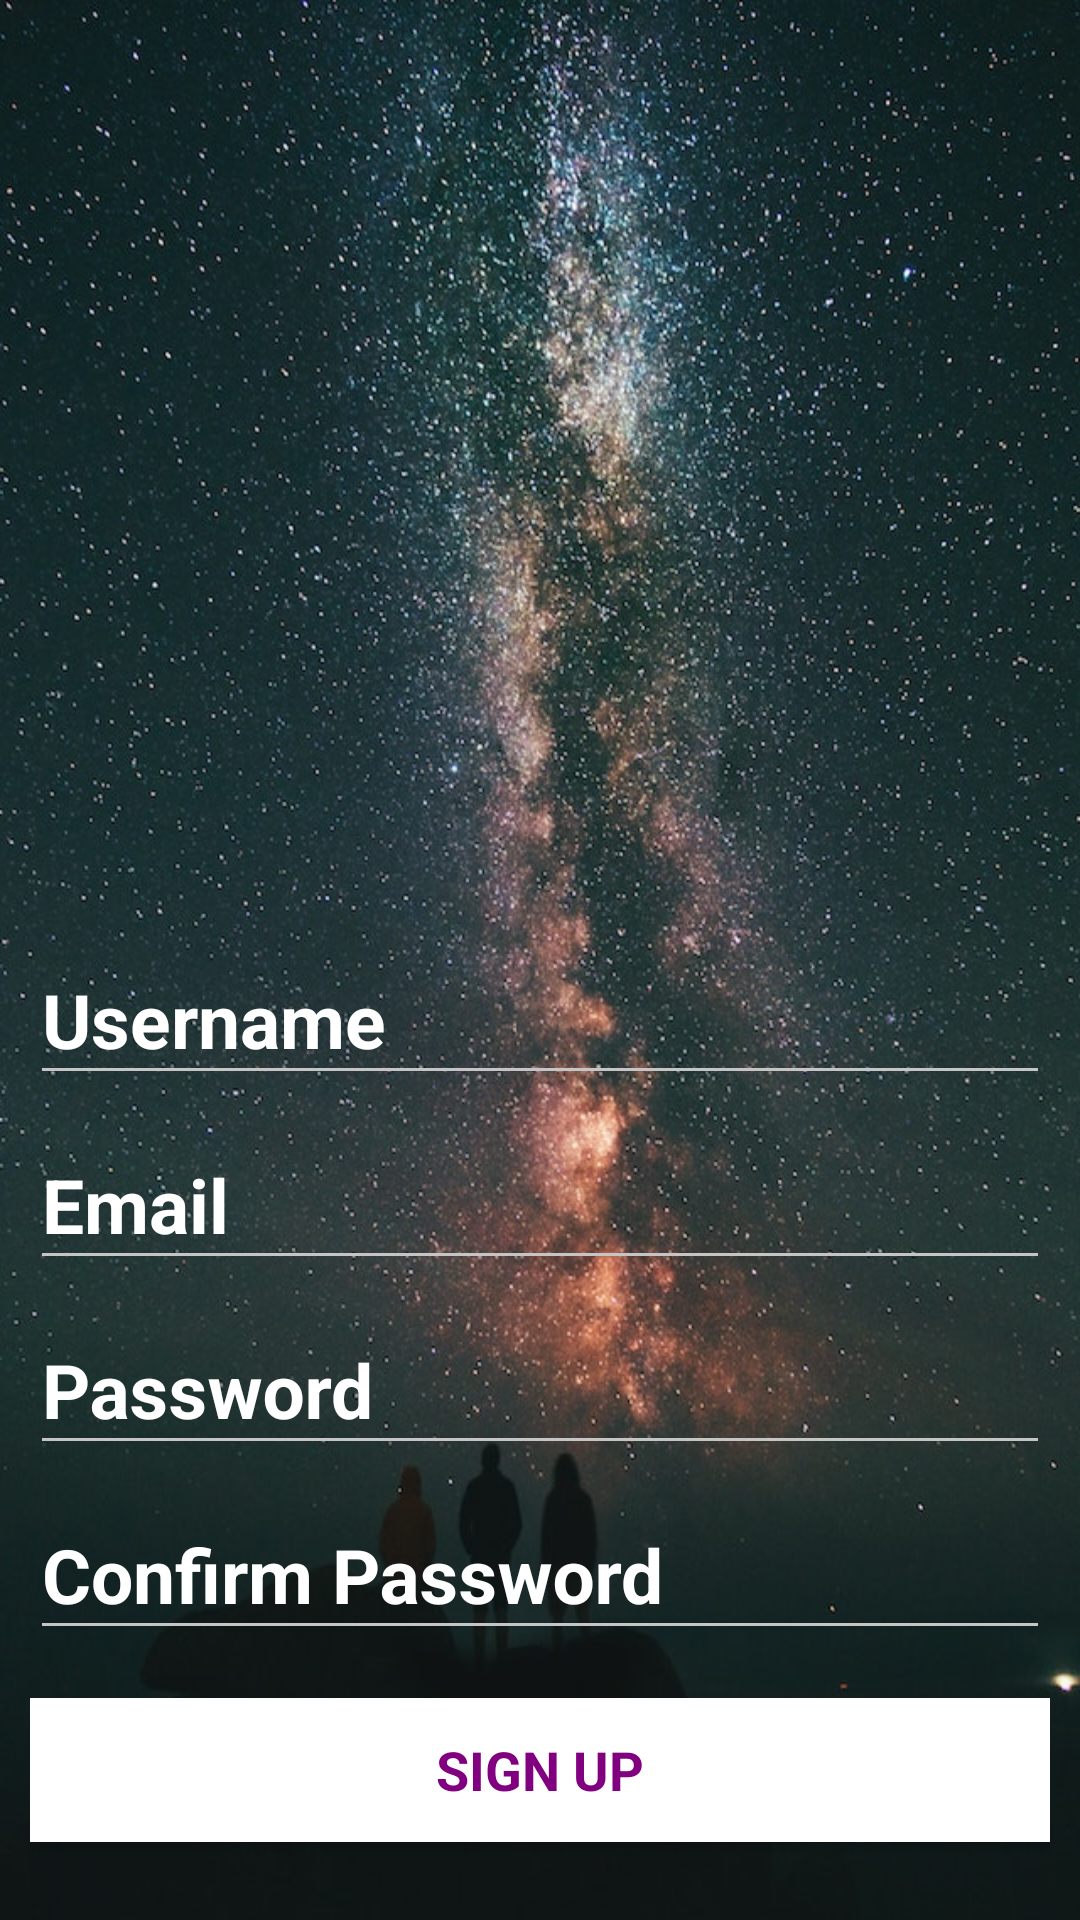

The Android layout XML behind this screen, and the referenced resources:
<!-- AndroidManifest.xml: application theme AppTheme -->
<!-- res/layout/activity_register.xml -->
<?xml version="1.0" encoding="utf-8"?>
<LinearLayout xmlns:android="http://schemas.android.com/apk/res/android"
    xmlns:tools="http://schemas.android.com/tools"
    android:layout_width="match_parent"
    android:layout_height="match_parent"
    android:background="@drawable/background_register"
    android:gravity="bottom"
    android:orientation="vertical"
    android:paddingBottom="10dp"
    android:paddingLeft="10dp"
    android:paddingRight="10dp"
    android:paddingTop="10dp"
    tools:context="thealigproject.msgme.RegisterActivity">


    <android.support.design.widget.TextInputLayout
        android:layout_width="match_parent"
        android:layout_height="wrap_content"
        android:textColorHint="@color/white">

        <AutoCompleteTextView
            android:id="@+id/register_username"
            android:layout_width="match_parent"
            android:layout_height="wrap_content"
            android:hint="@string/prompt_username"
            android:imeOptions="actionNext"
            android:inputType="textNoSuggestions"
            android:maxLines="1"
            android:textColor="@color/white"
            android:textColorHint="@color/white"
            android:textIsSelectable="false"
            android:textSize="25sp"
            android:textStyle="bold" />

    </android.support.design.widget.TextInputLayout>

    <android.support.design.widget.TextInputLayout
        android:layout_width="match_parent"
        android:layout_height="wrap_content"
        android:textColorHint="@color/white">

        <AutoCompleteTextView
            android:id="@+id/register_email"
            android:layout_width="match_parent"
            android:layout_height="wrap_content"
            android:hint="@string/prompt_email"
            android:imeOptions="actionNext"
            android:inputType="textEmailAddress"
            android:maxLines="1"
            android:textColor="@color/white"
            android:textColorHint="@color/white"
            android:textIsSelectable="false"
            android:textSize="25sp"
            android:textStyle="bold" />

    </android.support.design.widget.TextInputLayout>

    <android.support.design.widget.TextInputLayout
        android:layout_width="match_parent"
        android:layout_height="wrap_content"
        android:textColorHint="@color/white">

        <EditText
            android:id="@+id/register_password"
            android:layout_width="match_parent"
            android:layout_height="wrap_content"
            android:hint="@string/prompt_password"
            android:imeOptions="actionNext"
            android:inputType="textPassword"
            android:maxLines="1"
            android:textColor="@color/white"
            android:textColorHint="@color/white"
            android:textSize="25sp"
            android:textStyle="bold" />

    </android.support.design.widget.TextInputLayout>

    <android.support.design.widget.TextInputLayout
        android:layout_width="match_parent"
        android:layout_height="wrap_content"
        android:textColorHint="@color/white">

        <EditText
            android:id="@+id/register_confirm_password"
            android:layout_width="match_parent"
            android:layout_height="wrap_content"
            android:hint="@string/prompt_password_again"
            android:imeActionId="@integer/register_form_finished"
            android:imeActionLabel="@string/action_sign_up"
            android:imeOptions="actionUnspecified"
            android:inputType="textPassword"
            android:maxLines="1"
            android:textColor="@color/white"
            android:textColorHint="@color/white"
            android:textSize="25sp"
            android:textStyle="bold" />

    </android.support.design.widget.TextInputLayout>

    <Button
        android:id="@+id/register_sign_up_button"
        style="?android:textAppearanceMedium"
        android:layout_width="match_parent"
        android:layout_height="wrap_content"
        android:layout_marginBottom="16dp"
        android:layout_marginTop="16dp"
        android:background="@color/white"
        android:onClick="signUp"
        android:text="@string/action_sign_up"
        android:textColor="@color/purple"
        android:textStyle="bold" />


</LinearLayout>
<!-- resources referenced by this layout -->
<resources>
  <color name="purple">#800080</color>
  <color name="white">#ffffff</color>
  <!-- drawable background_register: jpg bitmap (drawable, 187617 bytes) -->
  <string name="action_sign_up">Sign up</string>
  <string name="prompt_email">Email</string>
  <string name="prompt_password">Password</string>
  <string name="prompt_password_again">Confirm Password</string>
  <string name="prompt_username">Username</string>
  <style name="AppTheme" parent="Theme.AppCompat.Light.NoActionBar">
          
          <item name="colorPrimary">@color/colorPrimary</item>
          <item name="colorPrimaryDark">@color/colorPrimaryDark</item>
          <item name="colorAccent">@color/colorAccent</item>
  
          <item name="colorControlNormal">#c5c5c5</item>
          <item name="colorControlActivated">@color/colorAccent</item>
          <item name="colorControlHighlight">@color/colorAccent</item>
  
          <item name="windowNoTitle">true</item>
          <item name="windowActionBar">false</item>
          <item name="android:windowContentOverlay">@null</item>
      </style>
  <color name="colorPrimary">#3F51B5</color>
  <color name="colorPrimaryDark">#303F9F</color>
  <color name="colorAccent">#FF4081</color>
</resources>
